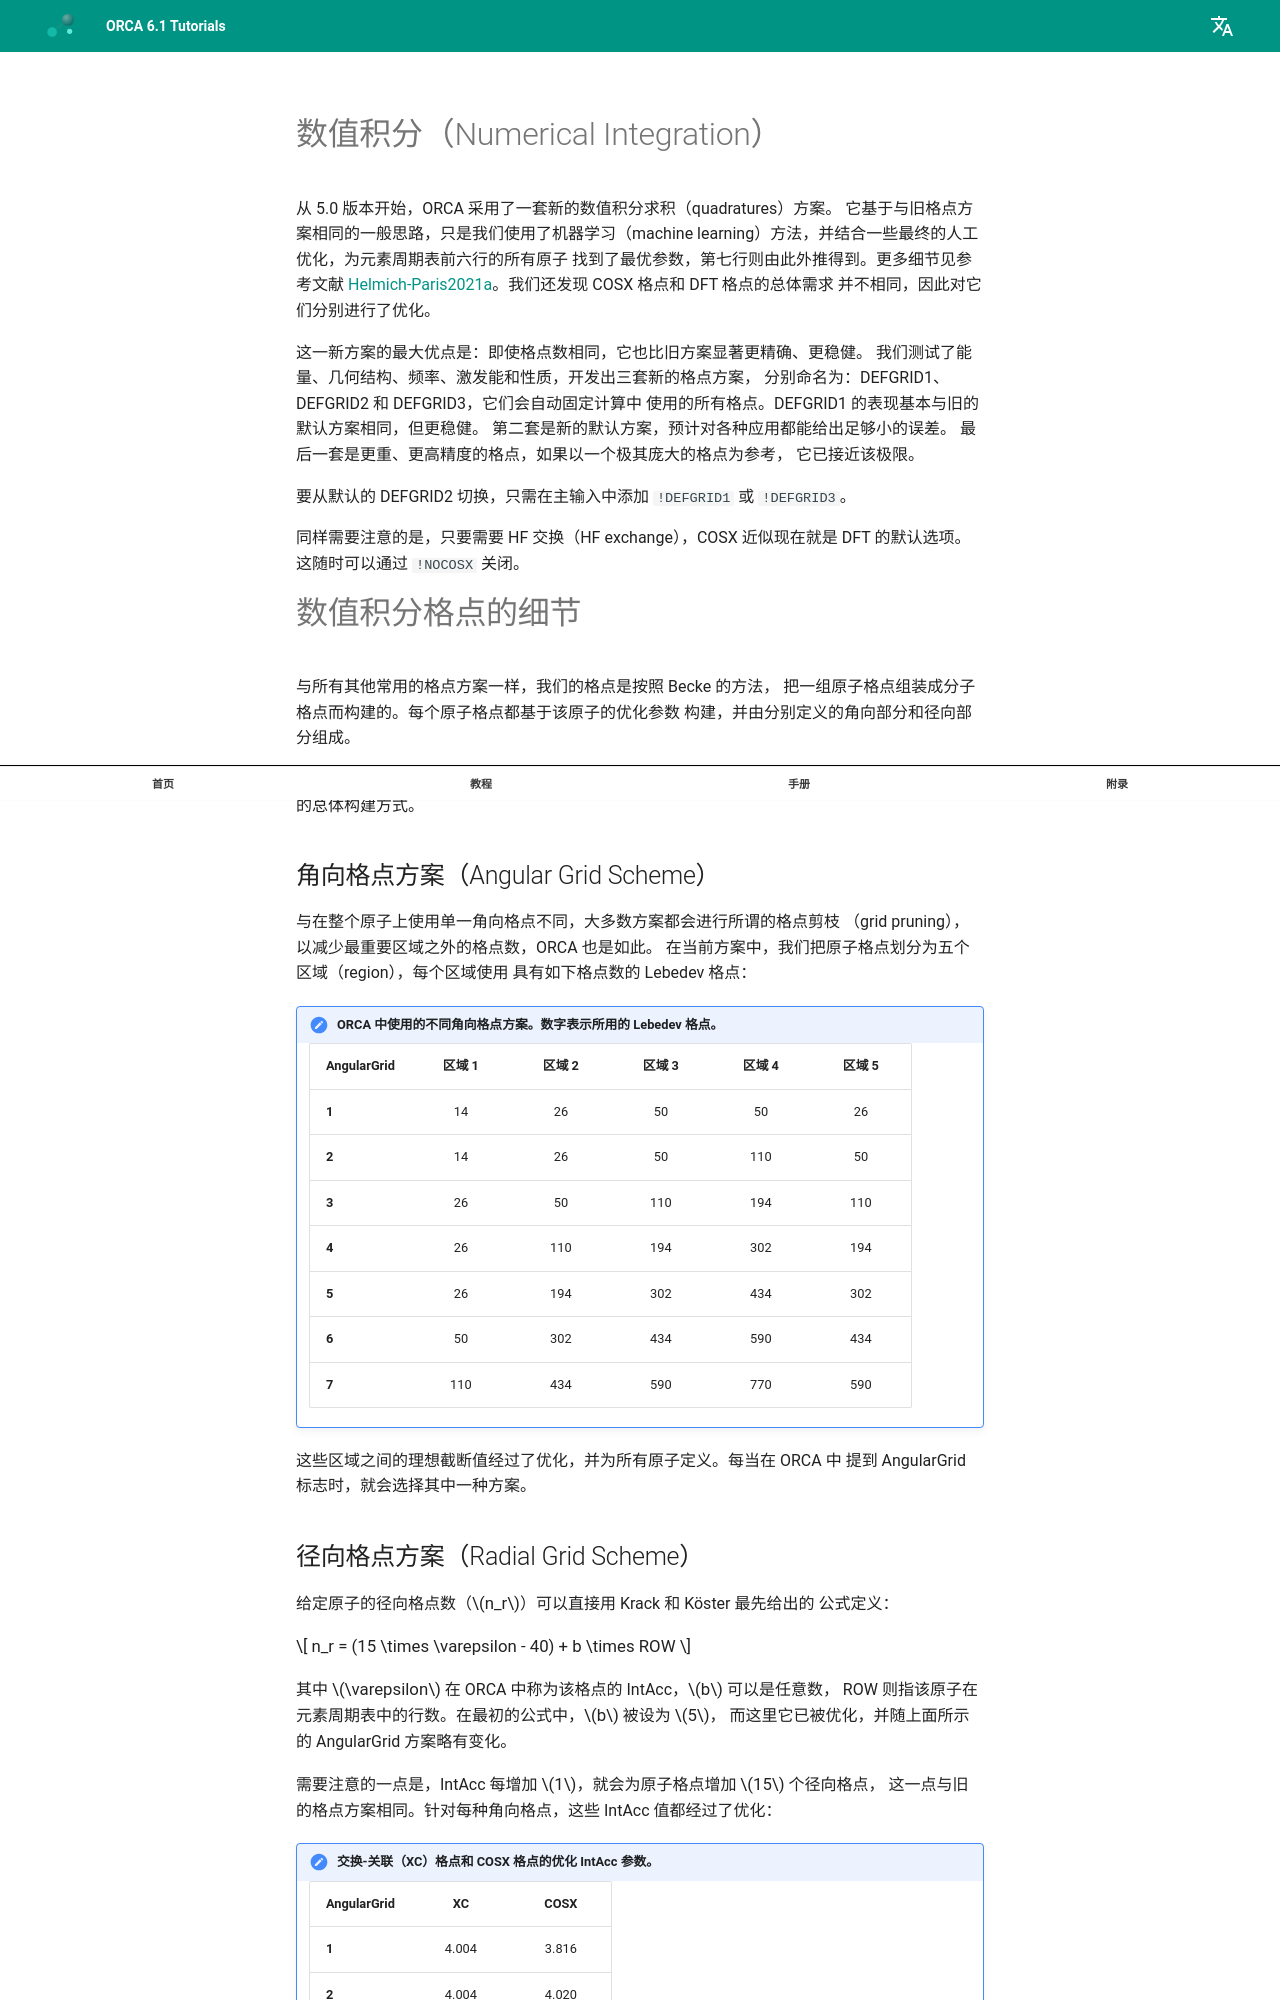

repository: wxyhgk/orca-docs · page: zh/manual/contents/essentialelements/numericalintegration/index.html · generator: mkdocs

<a id="sec:essentialelements.numericalintegration"></a>
# 数值积分（Numerical Integration）

从 5.0 版本开始，ORCA 采用了一套新的数值积分求积（quadratures）方案。
它基于与旧格点方案相同的一般思路，只是我们使用了机器学习（machine
learning）方法，并结合一些最终的人工优化，为元素周期表前六行的所有原子
找到了最优参数，第七行则由此外推得到。更多细节见参考文献
[Helmich-Paris2021a](../../bibliography.md)。我们还发现 COSX 格点和 DFT 格点的总体需求
并不相同，因此对它们分别进行了优化。

这一新方案的最大优点是：即使格点数相同，它也比旧方案显著更精确、更稳健。
我们测试了能量、几何结构、频率、激发能和性质，开发出三套新的格点方案，
分别命名为：DEFGRID1、DEFGRID2 和 DEFGRID3，它们会自动固定计算中
使用的所有格点。DEFGRID1 的表现基本与旧的默认方案相同，但更稳健。
第二套是新的默认方案，预计对各种应用都能给出足够小的误差。
最后一套是更重、更高精度的格点，如果以一个极其庞大的格点为参考，
它已接近该极限。

要从默认的 DEFGRID2 切换，只需在主输入中添加 `!DEFGRID1` 或 `!DEFGRID3`。

同样需要注意的是，只要需要 HF 交换（HF exchange），COSX 近似现在就是
DFT 的默认选项。这随时可以通过 `!NOCOSX` 关闭。

# 数值积分格点的细节

与所有其他常用的格点方案一样，我们的格点是按照 Becke 的方法，
把一组原子格点组装成分子格点而构建的。每个原子格点都基于该原子的优化参数
构建，并由分别定义的角向部分和径向部分组成。

整套方案从 ORCA 5.0 起进行了更新，但我们尽量使其与旧方案保持接近。
首先需要解释这些格点的总体构建方式。

<a id="sec:essentialelements.numericalintegration.anggrid"></a>
## 角向格点方案（Angular Grid Scheme）

与在整个原子上使用单一角向格点不同，大多数方案都会进行所谓的格点剪枝
（grid pruning），以减少最重要区域之外的格点数，ORCA 也是如此。
在当前方案中，我们把原子格点划分为五个区域（region），每个区域使用
具有如下格点数的 Lebedev 格点：

<a id="tab:anggridscheme"></a>
!!! note "ORCA 中使用的不同角向格点方案。数字表示所用的 Lebedev 格点。"
    | AngularGrid | 区域 1 | 区域 2 | 区域 3 | 区域 4 | 区域 5 |
    |:------------|:-------:|:--------:|:--------:|:--------:|:--------:|
    | **1**       |   14    |   26     |   50     |   50     |   26     |
    | **2**       |   14    |   26     |   50     |   110    |   50     |
    | **3**       |   26    |   50     |   110    |   194    |   110    |
    | **4**       |   26    |   110    |   194    |   302    |   194    |
    | **5**       |   26    |   194    |   302    |   434    |   302    |
    | **6**       |   50    |   302    |   434    |   590    |   434    |
    | **7**       |   110   |   434    |   590    |   770    |   590    |

这些区域之间的理想截断值经过了优化，并为所有原子定义。每当在 ORCA 中
提到 AngularGrid 标志时，就会选择其中一种方案。

<a id="sec:essentialelements.numericalintegration.radgrid"></a>
